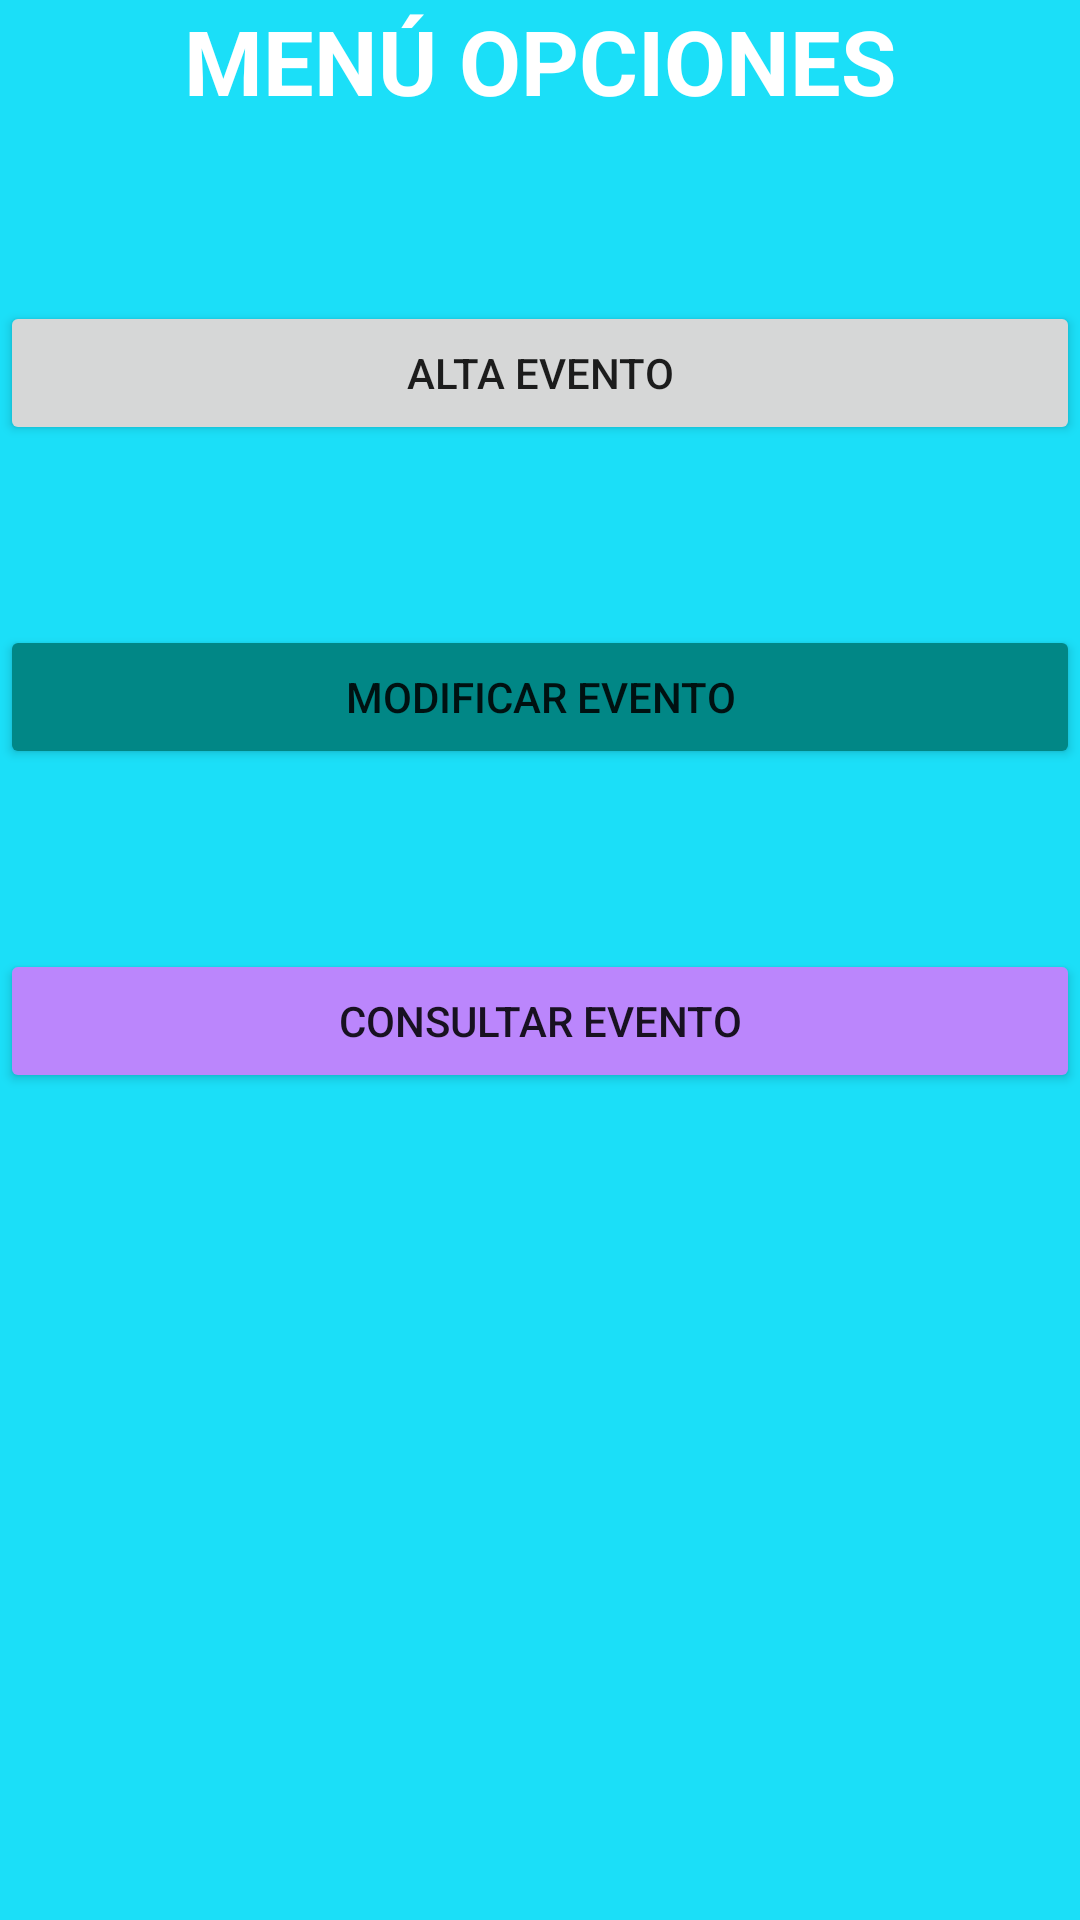

Reconstruct the res/layout file that produces this screen, plus the resources it refers to.
<!-- AndroidManifest.xml: application theme Theme.Ut7Ej8EstebanJosue -->
<!-- res/layout/activity_menu_opciones.xml -->
<?xml version="1.0" encoding="utf-8"?>
<androidx.constraintlayout.widget.ConstraintLayout xmlns:android="http://schemas.android.com/apk/res/android"
    xmlns:app="http://schemas.android.com/apk/res-auto"
    xmlns:tools="http://schemas.android.com/tools"
    android:layout_width="match_parent"
    android:layout_height="match_parent"
    tools:context=".vista.MenuOpciones"
    android:background="@color/celeste">

    <TextView
        android:id="@+id/cabecera"
        android:layout_width="match_parent"
        android:layout_height="wrap_content"
        android:text="MENÚ OPCIONES"
        android:textColor="@color/white"
        android:textSize="30sp"
        android:textStyle="bold"
        app:layout_constraintTop_toTopOf="parent"
        app:layout_constraintStart_toStartOf="parent"
        app:layout_constraintEnd_toEndOf="parent"
        android:gravity="center"
        app:layout_constraintBottom_toTopOf="@id/btnAlta"></TextView>

    <Button
        android:id="@+id/btnAlta"
        android:layout_width="match_parent"
        android:layout_height="wrap_content"
        android:text="ALTA EVENTO"
        app:layout_constraintTop_toBottomOf="@id/cabecera"
        app:layout_constraintStart_toStartOf="parent"
        app:layout_constraintEnd_toEndOf="parent"
        android:layout_marginTop="60sp"></Button>

    <Button
        android:id="@+id/btnModif"
        android:layout_width="match_parent"
        android:layout_height="wrap_content"
        android:text="MODIFICAR EVENTO"
        app:layout_constraintTop_toBottomOf="@id/btnAlta"
        app:layout_constraintStart_toStartOf="parent"
        app:layout_constraintEnd_toEndOf="parent"
        android:layout_marginTop="60sp"
        android:backgroundTint="@color/teal_700"></Button>

    <Button
        android:id="@+id/btnConsultar"
        android:layout_width="match_parent"
        android:layout_height="wrap_content"
        android:text="CONSULTAR EVENTO"
        app:layout_constraintTop_toBottomOf="@id/btnModif"
        app:layout_constraintStart_toStartOf="parent"
        app:layout_constraintEnd_toEndOf="parent"
        android:layout_marginTop="60sp"
        android:backgroundTint="@color/purple_200"></Button>


</androidx.constraintlayout.widget.ConstraintLayout>
<!-- resources referenced by this layout -->
<resources>
  <color name="celeste">#1BDFF8</color>
  <color name="purple_200">#FFBB86FC</color>
  <color name="teal_700">#FF018786</color>
  <color name="white">#FFFFFFFF</color>
  <style name="Theme.Ut7Ej8EstebanJosue" parent="Theme.MaterialComponents.DayNight.DarkActionBar">
          
          <item name="colorPrimary">@color/purple_500</item>
          <item name="colorPrimaryVariant">@color/purple_700</item>
          <item name="colorOnPrimary">@color/white</item>
          
          <item name="colorSecondary">@color/teal_200</item>
          <item name="colorSecondaryVariant">@color/teal_700</item>
          <item name="colorOnSecondary">@color/black</item>
          
          <item name="android:statusBarColor">?attr/colorPrimaryVariant</item>
          
      </style>
  <color name="purple_500">#FF6200EE</color>
  <color name="purple_700">#FF3700B3</color>
  <color name="teal_200">#FF03DAC5</color>
  <color name="black">#FF000000</color>
</resources>
